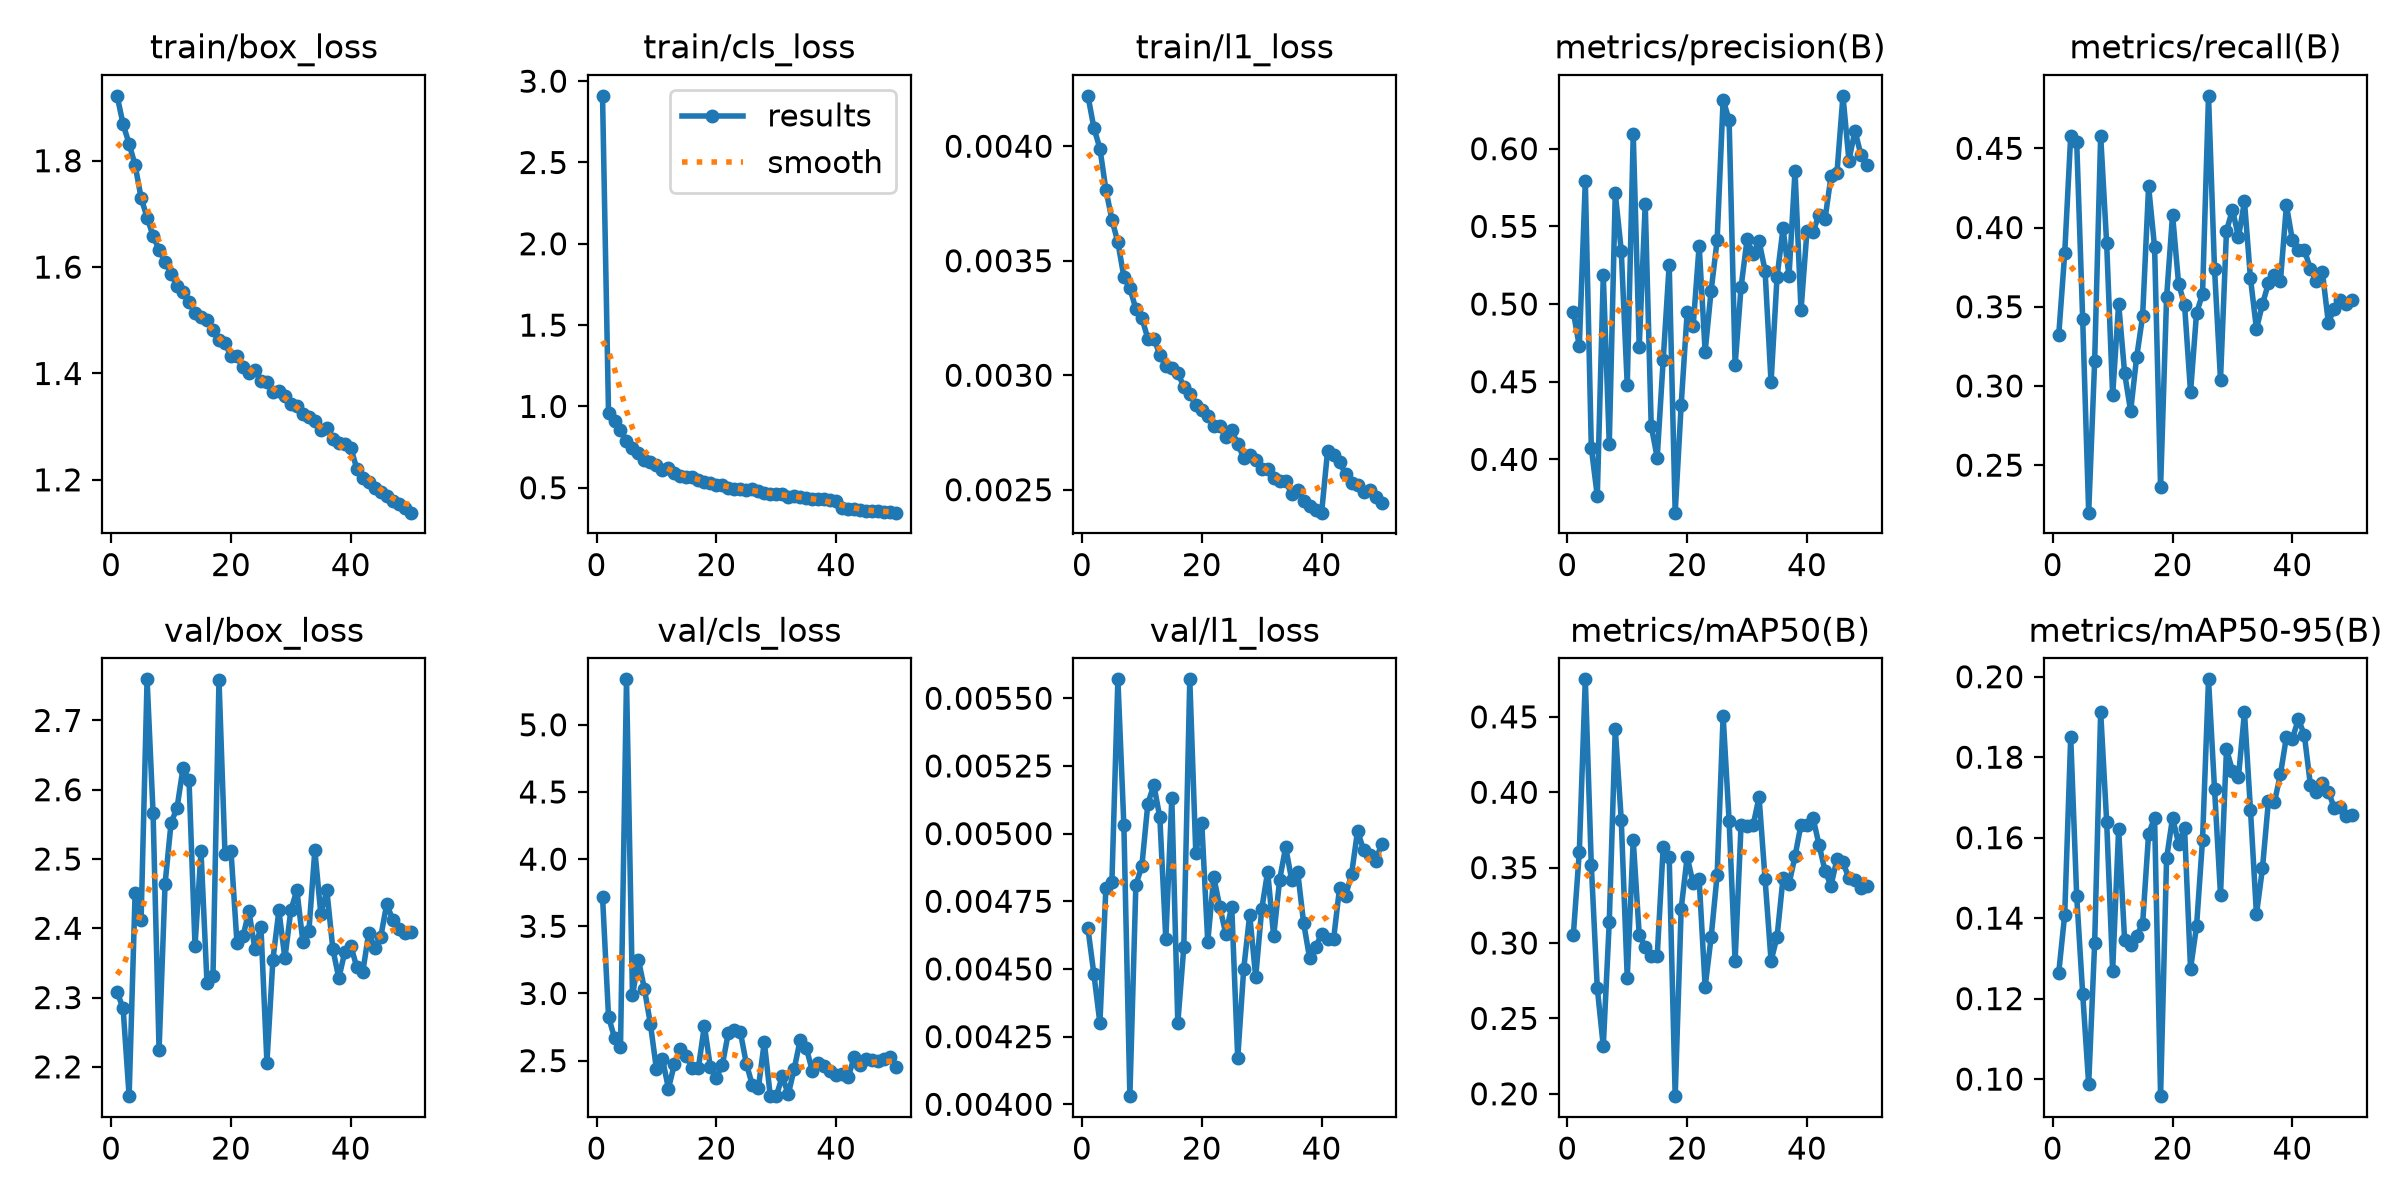

The data file committed next to this chart (first rows):
epoch, time, train/box_loss, train/cls_loss, train/l1_loss, metrics/precision(B), metrics/recall(B), metrics/mAP50(B), metrics/mAP50-95(B), val/box_loss, val/cls_loss, val/l1_loss, lr/pg0, lr/pg1, lr/pg2
1, 212.8, 1.922, 2.91, 0.00422, 0.495, 0.332, 0.3053, 0.1264, 2.308, 3.722, 0.00465, 0.0006659, 0.0006659, 0.0006659
2, 391, 1.868, 0.9607, 0.00408, 0.4728, 0.3838, 0.3606, 0.1409, 2.285, 2.827, 0.00448, 0.001306, 0.001306, 0.001306
3, 568.6, 1.832, 0.9114, 0.00399, 0.5794, 0.458, 0.4749, 0.185, 2.158, 2.67, 0.0043, 0.00192, 0.00192, 0.00192
4, 750.2, 1.792, 0.8563, 0.00381, 0.4076, 0.454, 0.3517, 0.1455, 2.45, 2.602, 0.0048, 0.001881, 0.001881, 0.001881
5, 931.4, 1.73, 0.7867, 0.00368, 0.3764, 0.342, 0.2701, 0.1212, 2.412, 5.338, 0.00482, 0.001842, 0.001842, 0.001842
6, 1107, 1.693, 0.7455, 0.00358, 0.5185, 0.22, 0.2315, 0.09874, 2.759, 2.986, 0.00557, 0.001802, 0.001802, 0.001802
7, 1284, 1.659, 0.7112, 0.00343, 0.4101, 0.316, 0.3142, 0.1339, 2.566, 3.251, 0.00503, 0.001762, 0.001762, 0.001762
8, 1460, 1.633, 0.6692, 0.00338, 0.5713, 0.458, 0.4421, 0.1913, 2.225, 3.031, 0.00403, 0.001723, 0.001723, 0.001723
9, 1636, 1.61, 0.6611, 0.00329, 0.5343, 0.39, 0.3816, 0.164, 2.464, 2.771, 0.00481, 0.001683, 0.001683, 0.001683
10, 1812, 1.587, 0.6384, 0.00325, 0.4477, 0.294, 0.2771, 0.1269, 2.552, 2.435, 0.00488, 0.001644, 0.001644, 0.001644
11, 1989, 1.564, 0.6117, 0.00316, 0.6092, 0.352, 0.3683, 0.1622, 2.574, 2.514, 0.00511, 0.001604, 0.001604, 0.001604
12, 2165, 1.553, 0.62, 0.00316, 0.4725, 0.308, 0.3053, 0.1345, 2.631, 2.292, 0.00518, 0.001564, 0.001564, 0.001564
13, 2340, 1.534, 0.5924, 0.00309, 0.5643, 0.284, 0.2975, 0.1333, 2.613, 2.474, 0.00506, 0.001525, 0.001525, 0.001525
14, 2516, 1.514, 0.5745, 0.00304, 0.4216, 0.318, 0.2912, 0.1356, 2.374, 2.587, 0.00461, 0.001485, 0.001485, 0.001485
15, 2692, 1.506, 0.5676, 0.00303, 0.4012, 0.344, 0.2913, 0.1385, 2.511, 2.532, 0.00513, 0.001446, 0.001446, 0.001446
16, 2867, 1.5, 0.5688, 0.00301, 0.4641, 0.426, 0.3637, 0.161, 2.321, 2.443, 0.0043, 0.001406, 0.001406, 0.001406
17, 3042, 1.481, 0.5447, 0.00295, 0.5254, 0.3875, 0.357, 0.1649, 2.332, 2.446, 0.00458, 0.001366, 0.001366, 0.001366
18, 3219, 1.463, 0.5357, 0.00292, 0.3657, 0.236, 0.1984, 0.09576, 2.759, 2.761, 0.00557, 0.001327, 0.001327, 0.001327
19, 3394, 1.457, 0.5288, 0.00287, 0.4351, 0.3558, 0.3228, 0.1548, 2.508, 2.45, 0.00493, 0.001287, 0.001287, 0.001287
20, 3570, 1.432, 0.514, 0.00285, 0.4948, 0.408, 0.3571, 0.165, 2.512, 2.373, 0.00504, 0.001248, 0.001248, 0.001248
21, 3745, 1.433, 0.5155, 0.00282, 0.4858, 0.3647, 0.3396, 0.1585, 2.379, 2.47, 0.0046, 0.001208, 0.001208, 0.001208
22, 3921, 1.412, 0.4979, 0.00278, 0.5377, 0.3512, 0.3423, 0.1624, 2.388, 2.707, 0.00484, 0.001168, 0.001168, 0.001168
23, 4095, 1.4, 0.4949, 0.00278, 0.4694, 0.296, 0.2709, 0.1274, 2.424, 2.726, 0.00473, 0.001129, 0.001129, 0.001129
24, 4270, 1.406, 0.4942, 0.00273, 0.5086, 0.346, 0.3038, 0.138, 2.37, 2.713, 0.00463, 0.001089, 0.001089, 0.001089
25, 4445, 1.386, 0.4851, 0.00276, 0.5411, 0.358, 0.3451, 0.1594, 2.402, 2.478, 0.00473, 0.00105, 0.00105, 0.00105
26, 4620, 1.384, 0.4893, 0.0027, 0.6314, 0.4831, 0.4508, 0.1993, 2.206, 2.318, 0.00417, 0.00101, 0.00101, 0.00101
27, 4794, 1.366, 0.4778, 0.00264, 0.6185, 0.374, 0.381, 0.1722, 2.355, 2.295, 0.0045, 0.0009704, 0.0009704, 0.0009704
28, 4969, 1.367, 0.4673, 0.00265, 0.4607, 0.304, 0.2879, 0.1459, 2.426, 2.638, 0.0047, 0.0009308, 0.0009308, 0.0009308
29, 5144, 1.358, 0.4622, 0.00263, 0.5111, 0.398, 0.3785, 0.182, 2.357, 2.237, 0.00447, 0.0008912, 0.0008912, 0.0008912
30, 5319, 1.342, 0.464, 0.00259, 0.5416, 0.4112, 0.3774, 0.1766, 2.426, 2.236, 0.00472, 0.0008516, 0.0008516, 0.0008516
31, 5493, 1.339, 0.4588, 0.00259, 0.5323, 0.394, 0.3781, 0.1751, 2.455, 2.384, 0.00486, 0.000812, 0.000812, 0.000812
32, 5668, 1.324, 0.4431, 0.00255, 0.5405, 0.4164, 0.3966, 0.1912, 2.381, 2.249, 0.00462, 0.0007724, 0.0007724, 0.0007724
33, 5843, 1.318, 0.4471, 0.00254, 0.5215, 0.368, 0.3426, 0.167, 2.395, 2.44, 0.00483, 0.0007328, 0.0007328, 0.0007328
34, 6018, 1.312, 0.4435, 0.00254, 0.4495, 0.336, 0.2882, 0.141, 2.513, 2.657, 0.00495, 0.0006932, 0.0006932, 0.0006932
35, 6192, 1.294, 0.4377, 0.00248, 0.5173, 0.3516, 0.304, 0.1524, 2.42, 2.595, 0.00483, 0.0006536, 0.0006536, 0.0006536
36, 6368, 1.297, 0.4338, 0.0025, 0.5487, 0.3648, 0.3431, 0.1691, 2.455, 2.426, 0.00486, 0.000614, 0.000614, 0.000614
37, 6543, 1.277, 0.4294, 0.00245, 0.5181, 0.3698, 0.3391, 0.1688, 2.37, 2.482, 0.00467, 0.0005744, 0.0005744, 0.0005744
38, 6718, 1.27, 0.4283, 0.00243, 0.5857, 0.366, 0.3576, 0.1757, 2.328, 2.457, 0.00454, 0.0005348, 0.0005348, 0.0005348
39, 6893, 1.268, 0.4242, 0.00241, 0.496, 0.414, 0.3785, 0.185, 2.366, 2.423, 0.00458, 0.0004952, 0.0004952, 0.0004952
40, 7068, 1.26, 0.4203, 0.0024, 0.5473, 0.392, 0.3785, 0.1846, 2.375, 2.395, 0.00463, 0.0004556, 0.0004556, 0.0004556
41, 7254, 1.221, 0.3773, 0.00267, 0.5462, 0.386, 0.3831, 0.1895, 2.344, 2.4, 0.00461, 0.000416, 0.000416, 0.000416
42, 7427, 1.204, 0.3705, 0.00265, 0.5576, 0.3857, 0.3653, 0.1854, 2.337, 2.377, 0.00461, 0.0003764, 0.0003764, 0.0003764
43, 7601, 1.196, 0.3674, 0.00262, 0.5545, 0.374, 0.348, 0.1731, 2.394, 2.526, 0.0048, 0.0003368, 0.0003368, 0.0003368
44, 7775, 1.184, 0.3605, 0.00257, 0.5821, 0.366, 0.3381, 0.1715, 2.372, 2.467, 0.00477, 0.0002972, 0.0002972, 0.0002972
45, 7948, 1.177, 0.3591, 0.00253, 0.5845, 0.372, 0.3556, 0.1736, 2.388, 2.515, 0.00485, 0.0002576, 0.0002576, 0.0002576
46, 8122, 1.169, 0.3577, 0.00252, 0.6341, 0.34, 0.3536, 0.1714, 2.435, 2.502, 0.00501, 0.000218, 0.000218, 0.000218
47, 8295, 1.16, 0.3555, 0.00249, 0.5924, 0.3488, 0.3429, 0.1674, 2.412, 2.495, 0.00494, 0.0001784, 0.0001784, 0.0001784
48, 8469, 1.155, 0.3522, 0.0025, 0.6116, 0.354, 0.3419, 0.1675, 2.399, 2.513, 0.00492, 0.0001388, 0.0001388, 0.0001388
49, 8643, 1.147, 0.3483, 0.00247, 0.5961, 0.352, 0.3368, 0.1655, 2.394, 2.526, 0.0049, 9.92e-05, 9.92e-05, 9.92e-05
50, 8816, 1.138, 0.3468, 0.00244, 0.5895, 0.354, 0.3379, 0.1656, 2.395, 2.456, 0.00496, 5.96e-05, 5.96e-05, 5.96e-05
